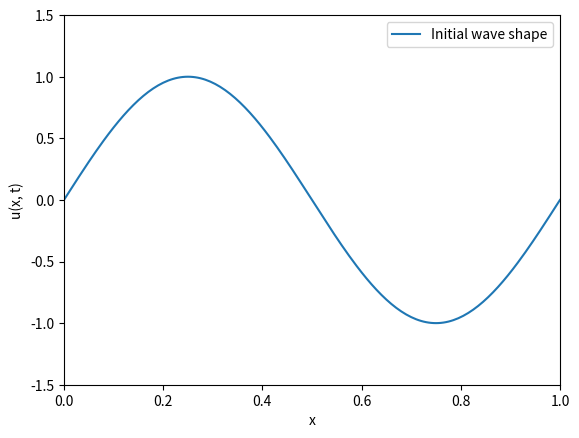

Here is the Python script that generated this plot:
import numpy as np
import matplotlib.pyplot as plt
from matplotlib.animation import FuncAnimation

# Define constants
a = 0.1
L = 1.0
N = 201
dx = L / (N - 1)
dt = 0.5 * dx / a
x = np.linspace(0, L, N)
T = 2.5

# Define initial condition
def u0(x):
    return np.sin(2 * np.pi * x)

# Implement upwind discretization scheme
def upwind_update(u, a, dt, dx):
    u_new = np.zeros_like(u)
    for i in range(1, N - 1):
        if a > 0:
            u_new[i] = u[i] - a * dt / dx * (u[i] - u[i - 1])
        else:
            u_new[i] = u[i] - a * dt / dx * (u[i + 1] - u[i])

    # Apply periodic boundary conditions
    u_new[0] = u_new[-2]
    u_new[-1] = u_new[1]

    return u_new

# Initialize the solution array
u = u0(x)

# Create initial plot
fig, ax = plt.subplots()
ax.set_xlim(0, L)
ax.set_ylim(-1.5, 1.5)
line, = ax.plot(x, u0(x), label="Initial wave shape")
ax.set_xlabel("x")
ax.set_ylabel("u(x, t)")
ax.legend()

# Function to update the plot in each animation frame
def update(frame, u, line, a, dt, dx):
    t = frame * dt
    u[:] = upwind_update(u, a, dt, dx)
    line.set_ydata(u)
    ax.set_title(f'Time: {t:.2f}')

# Animation function
animation = FuncAnimation(fig, update, frames=int(T/dt), fargs=(u, line, a, dt, dx), interval=5, blit=False)

# Show the animation
plt.show()
